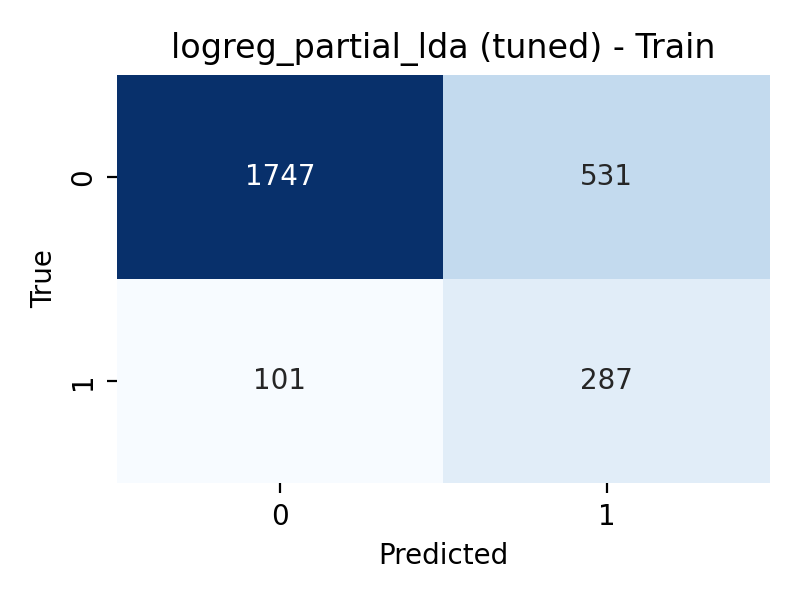

Source data for this figure (header and first rows):
, pred_0, pred_1
true_0, 1747, 531
true_1, 101, 287
